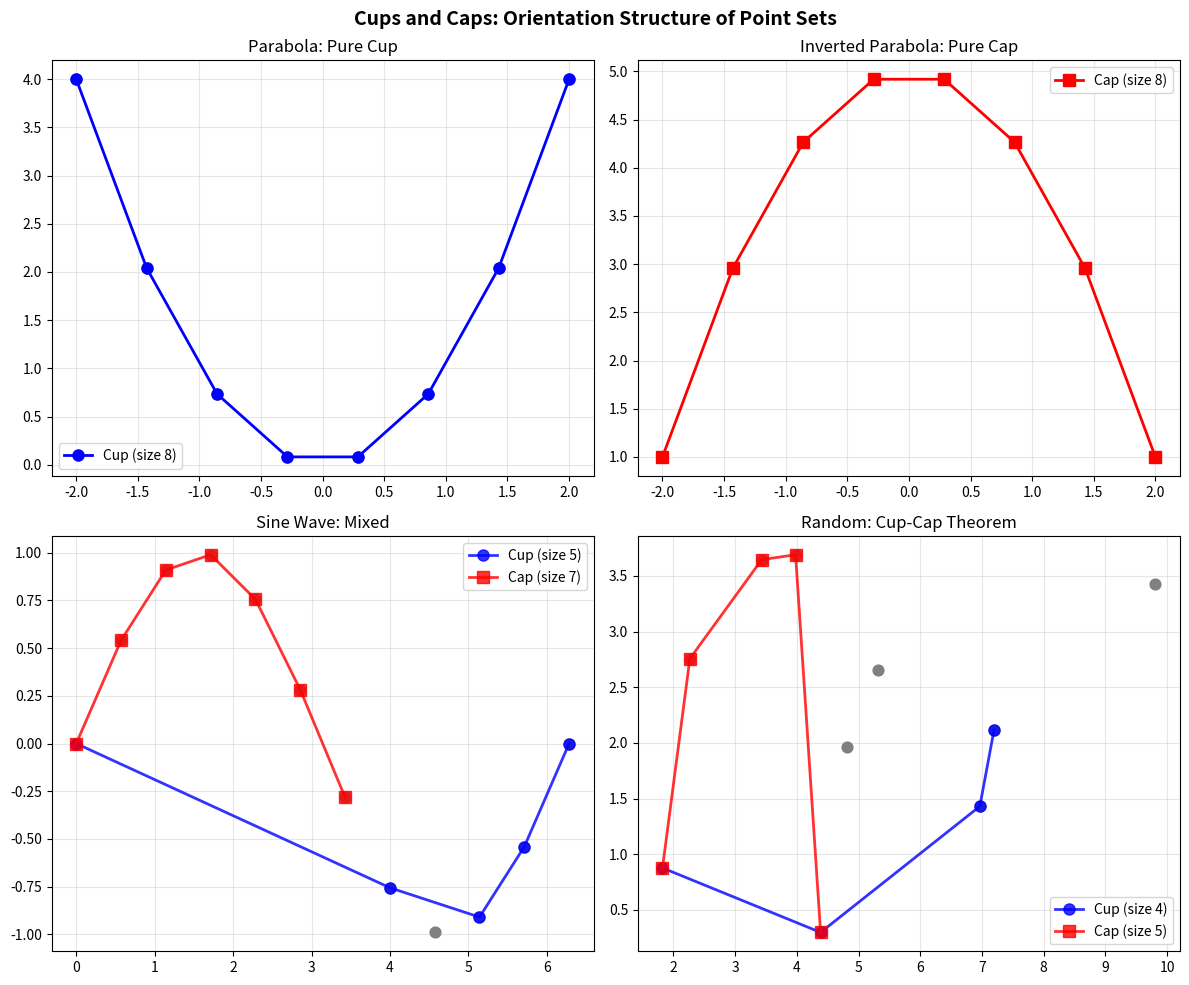

Reproduce this figure in Python.
#!/usr/bin/env python3
"""
Visualization: Cups and Caps in Point Configurations

This script visualizes the cup-cap decomposition of planar point sets,
showing how cups (concave-up chains) and caps (concave-down chains)
partition the orientation structure.
"""
import matplotlib.pyplot as plt
import numpy as np
import math


def orient(a, b, c):
    return (b[0] - a[0]) * (c[1] - a[1]) - (b[1] - a[1]) * (c[0] - a[0])


def find_longest_cup(points):
    """Find longest cup (concave-up chain) in x-sorted points."""
    n = len(points)
    dp = [1] * n
    parent = [-1] * n
    prev = [-1] * n  # previous point in the cup (for orient check)

    for i in range(1, n):
        # Any pair forms a cup of size 2
        for j in range(i):
            if dp[j] == 1:
                if 2 > dp[i]:
                    dp[i] = 2
                    parent[i] = j
                    prev[i] = j
            elif prev[j] >= 0:
                if orient(points[prev[j]], points[j], points[i]) > 0:
                    if dp[j] + 1 > dp[i]:
                        dp[i] = dp[j] + 1
                        parent[i] = j
                        prev[i] = j

    best = max(range(n), key=lambda i: dp[i])
    result = []
    idx = best
    while idx != -1:
        result.append(idx)
        idx = parent[idx]
    return result[::-1]


def find_longest_cap(points):
    """Find longest cap (concave-down chain) in x-sorted points."""
    n = len(points)
    dp = [1] * n
    parent = [-1] * n
    prev = [-1] * n

    for i in range(1, n):
        for j in range(i):
            if dp[j] == 1:
                if 2 > dp[i]:
                    dp[i] = 2
                    parent[i] = j
                    prev[i] = j
            elif prev[j] >= 0:
                if orient(points[prev[j]], points[j], points[i]) < 0:
                    if dp[j] + 1 > dp[i]:
                        dp[i] = dp[j] + 1
                        parent[i] = j
                        prev[i] = j

    best = max(range(n), key=lambda i: dp[i])
    result = []
    idx = best
    while idx != -1:
        result.append(idx)
        idx = parent[idx]
    return result[::-1]


# Generate point configurations
np.random.seed(123)

fig, axes = plt.subplots(2, 2, figsize=(12, 10))
fig.suptitle('Cups and Caps: Orientation Structure of Point Sets',
             fontsize=14, fontweight='bold')

# Configuration 1: Points on a parabola (pure cup)
t = np.linspace(-2, 2, 8)
pts1 = list(zip(t, t**2))
cup1 = find_longest_cup(pts1)
cap1 = find_longest_cap(pts1)

ax = axes[0, 0]
ax.scatter(*zip(*pts1), c='gray', s=60, zorder=3)
cup_pts = [pts1[i] for i in cup1]
ax.plot(*zip(*cup_pts), 'b-o', linewidth=2, markersize=8,
        label=f'Cup (size {len(cup1)})', zorder=4)
ax.set_title(f'Parabola: Pure Cup', fontsize=12)
ax.legend()
ax.grid(True, alpha=0.3)

# Configuration 2: Inverted parabola (pure cap)
pts2 = list(zip(t, -t**2 + 5))
cup2 = find_longest_cup(pts2)
cap2 = find_longest_cap(pts2)

ax = axes[0, 1]
ax.scatter(*zip(*pts2), c='gray', s=60, zorder=3)
cap_pts = [pts2[i] for i in cap2]
ax.plot(*zip(*cap_pts), 'r-s', linewidth=2, markersize=8,
        label=f'Cap (size {len(cap2)})', zorder=4)
ax.set_title(f'Inverted Parabola: Pure Cap', fontsize=12)
ax.legend()
ax.grid(True, alpha=0.3)

# Configuration 3: Sine wave (mixed)
t3 = np.linspace(0, 2*np.pi, 12)
pts3 = list(zip(t3, np.sin(t3)))
cup3 = find_longest_cup(pts3)
cap3 = find_longest_cap(pts3)

ax = axes[1, 0]
ax.scatter(*zip(*pts3), c='gray', s=60, zorder=3)
cup_pts3 = [pts3[i] for i in cup3]
cap_pts3 = [pts3[i] for i in cap3]
ax.plot(*zip(*cup_pts3), 'b-o', linewidth=2, markersize=8,
        label=f'Cup (size {len(cup3)})', zorder=4, alpha=0.8)
ax.plot(*zip(*cap_pts3), 'r-s', linewidth=2, markersize=8,
        label=f'Cap (size {len(cap3)})', zorder=4, alpha=0.8)
ax.set_title(f'Sine Wave: Mixed', fontsize=12)
ax.legend()
ax.grid(True, alpha=0.3)

# Configuration 4: Random points with cup and cap
pts4 = sorted([(np.random.uniform(0, 10), np.random.uniform(0, 5))
               for _ in range(10)], key=lambda p: p[0])
cup4 = find_longest_cup(pts4)
cap4 = find_longest_cap(pts4)

ax = axes[1, 1]
ax.scatter(*zip(*pts4), c='gray', s=60, zorder=3)
cup_pts4 = [pts4[i] for i in cup4]
cap_pts4 = [pts4[i] for i in cap4]
ax.plot(*zip(*cup_pts4), 'b-o', linewidth=2, markersize=8,
        label=f'Cup (size {len(cup4)})', zorder=4, alpha=0.8)
ax.plot(*zip(*cap_pts4), 'r-s', linewidth=2, markersize=8,
        label=f'Cap (size {len(cap4)})', zorder=4, alpha=0.8)
ax.set_title(f'Random: Cup-Cap Theorem', fontsize=12)
ax.legend()
ax.grid(True, alpha=0.3)

plt.tight_layout()
plt.savefig('cups_caps.png', dpi=150, bbox_inches='tight')
print("Saved cups_caps.png")
